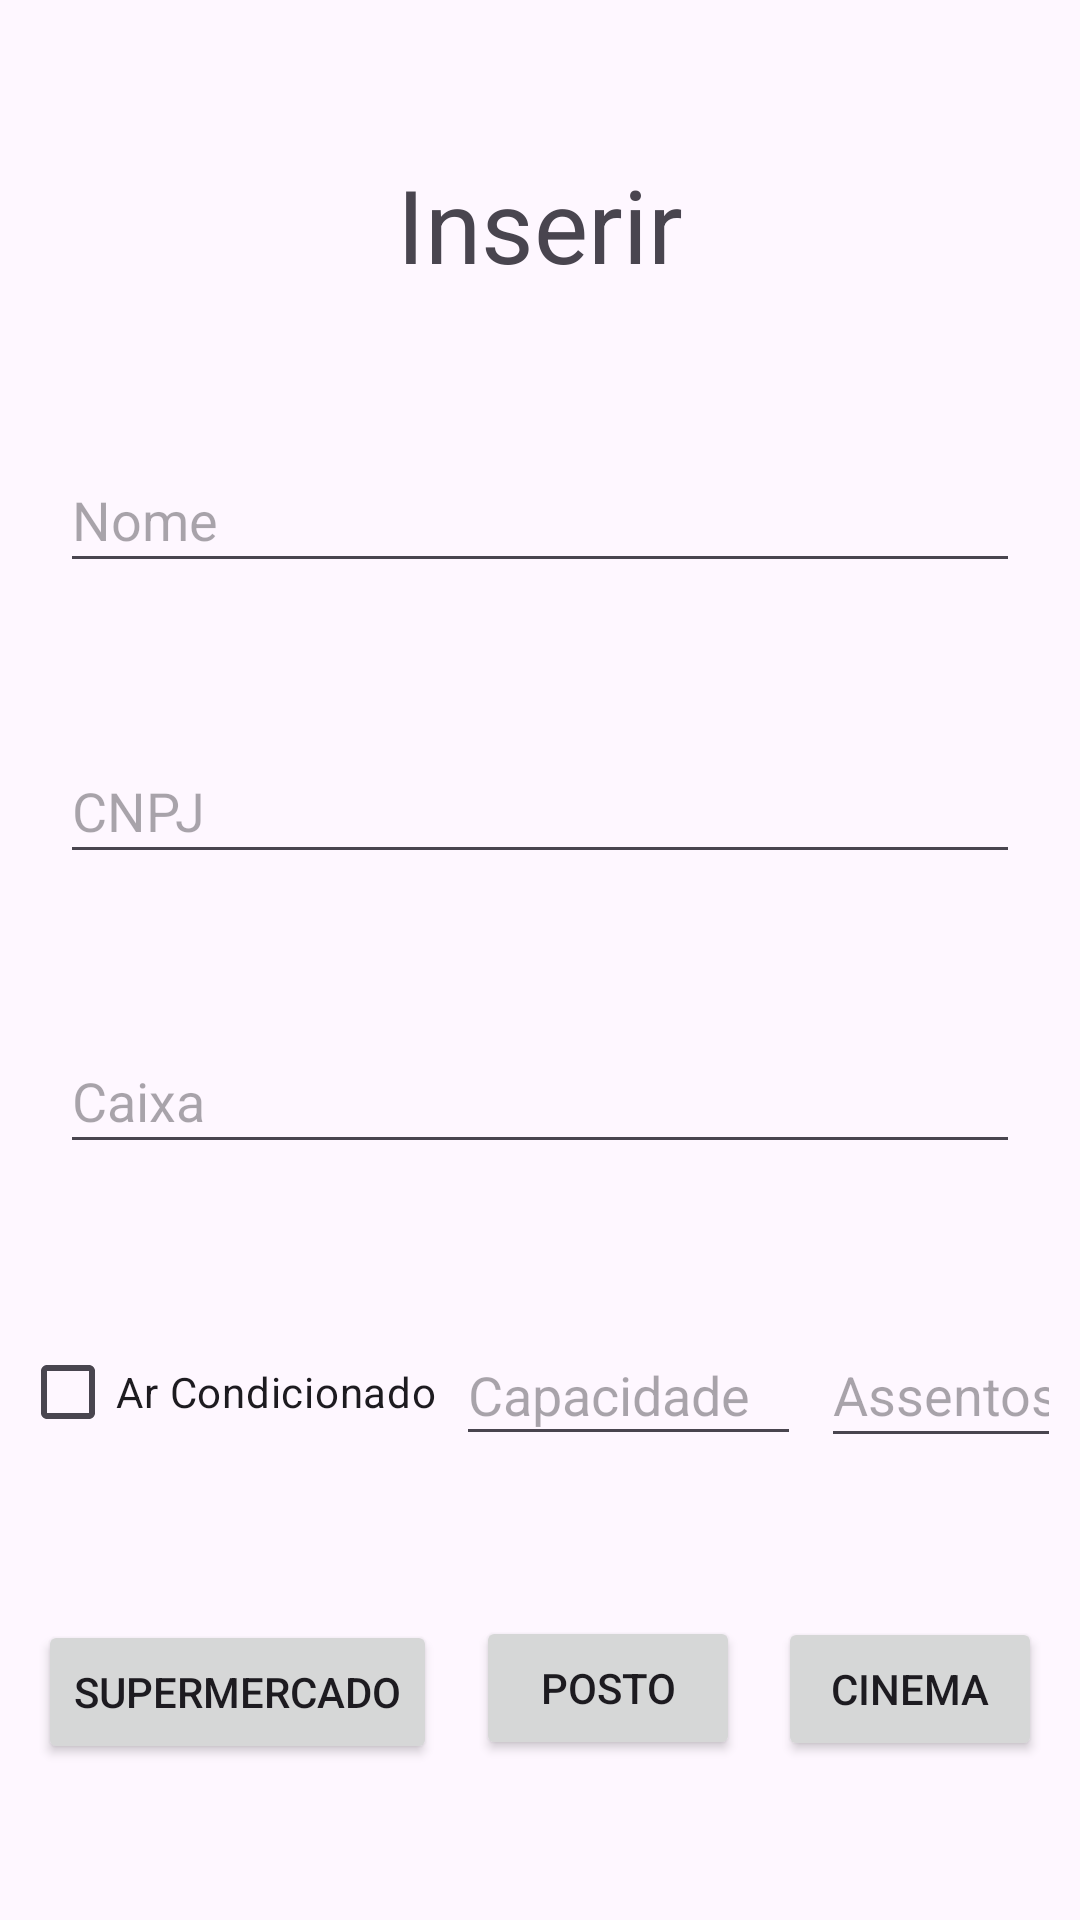

The Android layout XML behind this screen, and the referenced resources:
<!-- AndroidManifest.xml: application theme Theme.Prova1_PDM -->
<!-- res/layout/activity_inserir.xml -->
<?xml version="1.0" encoding="utf-8"?>
<androidx.constraintlayout.widget.ConstraintLayout xmlns:android="http://schemas.android.com/apk/res/android"
    xmlns:app="http://schemas.android.com/apk/res-auto"
    xmlns:tools="http://schemas.android.com/tools"
    android:layout_width="match_parent"
    android:layout_height="match_parent"
    tools:context=".InserirActivity">

    <TextView
        android:id="@+id/textView2"
        android:layout_width="wrap_content"
        android:layout_height="wrap_content"
        android:text="Inserir"
        android:textSize="34sp"
        app:layout_constraintBottom_toTopOf="@+id/etNome"
        app:layout_constraintEnd_toEndOf="parent"
        app:layout_constraintHorizontal_bias="0.5"
        app:layout_constraintStart_toStartOf="parent"
        app:layout_constraintTop_toTopOf="parent"
        app:layout_constraintVertical_bias="0.5" />

    <EditText
        android:id="@+id/etNome"
        android:layout_width="320dp"
        android:layout_height="45dp"
        android:ems="10"
        android:hint="Nome"
        android:inputType="text"
        app:layout_constraintBottom_toTopOf="@+id/etCNPJ"
        app:layout_constraintEnd_toEndOf="parent"
        app:layout_constraintHorizontal_bias="0.5"
        app:layout_constraintStart_toStartOf="parent"
        app:layout_constraintTop_toBottomOf="@+id/textView2"
        app:layout_constraintVertical_bias="0.5" />

    <EditText
        android:id="@+id/etCNPJ"
        android:layout_width="320dp"
        android:layout_height="45dp"
        android:ems="10"
        android:hint="CNPJ"
        android:inputType="text"
        app:layout_constraintBottom_toTopOf="@+id/etCaixa"
        app:layout_constraintEnd_toEndOf="parent"
        app:layout_constraintHorizontal_bias="0.5"
        app:layout_constraintStart_toStartOf="parent"
        app:layout_constraintTop_toBottomOf="@+id/etNome"
        app:layout_constraintVertical_bias="0.5" />

    <EditText
        android:id="@+id/etCaixa"
        android:layout_width="320dp"
        android:layout_height="45dp"
        android:ems="10"
        android:hint="Caixa"
        android:inputType="number|numberDecimal"
        app:layout_constraintBottom_toTopOf="@+id/cbAr"
        app:layout_constraintEnd_toEndOf="parent"
        app:layout_constraintHorizontal_bias="0.5"
        app:layout_constraintStart_toStartOf="parent"
        app:layout_constraintTop_toBottomOf="@+id/etCNPJ"
        app:layout_constraintVertical_bias="0.5" />

    <CheckBox
        android:id="@+id/cbAr"
        android:layout_width="wrap_content"
        android:layout_height="wrap_content"
        android:text="Ar Condicionado"
        app:layout_constraintBottom_toTopOf="@+id/btnSupermercado"
        app:layout_constraintEnd_toStartOf="@+id/etCapacidade"
        app:layout_constraintHorizontal_bias="0.5"
        app:layout_constraintStart_toStartOf="parent"
        app:layout_constraintTop_toBottomOf="@+id/etCaixa"
        app:layout_constraintVertical_bias="0.5" />

    <Button
        android:id="@+id/btnSupermercado"
        android:layout_width="wrap_content"
        android:layout_height="wrap_content"
        android:text="Supermercado"
        app:layout_constraintBottom_toBottomOf="parent"
        app:layout_constraintEnd_toStartOf="@+id/btnPosto"
        app:layout_constraintHorizontal_bias="0.5"
        app:layout_constraintStart_toStartOf="parent"
        app:layout_constraintTop_toBottomOf="@+id/cbAr"
        app:layout_constraintVertical_bias="0.5" />

    <EditText
        android:id="@+id/etCapacidade"
        android:layout_width="115dp"
        android:layout_height="44dp"
        android:ems="10"
        android:hint="Capacidade"
        android:inputType="number"
        app:layout_constraintBottom_toTopOf="@+id/btnPosto"
        app:layout_constraintEnd_toStartOf="@+id/etAssentos"
        app:layout_constraintHorizontal_bias="0.5"
        app:layout_constraintStart_toEndOf="@+id/cbAr"
        app:layout_constraintTop_toBottomOf="@+id/etCaixa"
        app:layout_constraintVertical_bias="0.5" />

    <Button
        android:id="@+id/btnPosto"
        android:layout_width="wrap_content"
        android:layout_height="wrap_content"
        android:text="Posto"
        app:layout_constraintBottom_toBottomOf="parent"
        app:layout_constraintEnd_toStartOf="@+id/btnCinema"
        app:layout_constraintHorizontal_bias="0.5"
        app:layout_constraintStart_toEndOf="@+id/btnSupermercado"
        app:layout_constraintTop_toBottomOf="@+id/etCapacidade"
        app:layout_constraintVertical_bias="0.5" />

    <EditText
        android:id="@+id/etAssentos"
        android:layout_width="80dp"
        android:layout_height="45dp"
        android:ems="10"
        android:hint="Assentos"
        android:inputType="number"
        app:layout_constraintBottom_toTopOf="@+id/btnCinema"
        app:layout_constraintEnd_toEndOf="parent"
        app:layout_constraintHorizontal_bias="0.5"
        app:layout_constraintStart_toEndOf="@+id/etCapacidade"
        app:layout_constraintTop_toBottomOf="@+id/etCaixa"
        app:layout_constraintVertical_bias="0.5" />

    <Button
        android:id="@+id/btnCinema"
        android:layout_width="wrap_content"
        android:layout_height="wrap_content"
        android:text="Cinema"
        app:layout_constraintBottom_toBottomOf="parent"
        app:layout_constraintEnd_toEndOf="parent"
        app:layout_constraintHorizontal_bias="0.5"
        app:layout_constraintStart_toEndOf="@+id/btnPosto"
        app:layout_constraintTop_toBottomOf="@+id/etAssentos"
        app:layout_constraintVertical_bias="0.5" />

</androidx.constraintlayout.widget.ConstraintLayout>
<!-- resources referenced by this layout -->
<resources>
  <style name="Theme.Prova1_PDM" parent="Base.Theme.Prova1_PDM" />
  <style name="Base.Theme.Prova1_PDM" parent="Theme.Material3.DayNight.NoActionBar">
          
          
      </style>
</resources>
